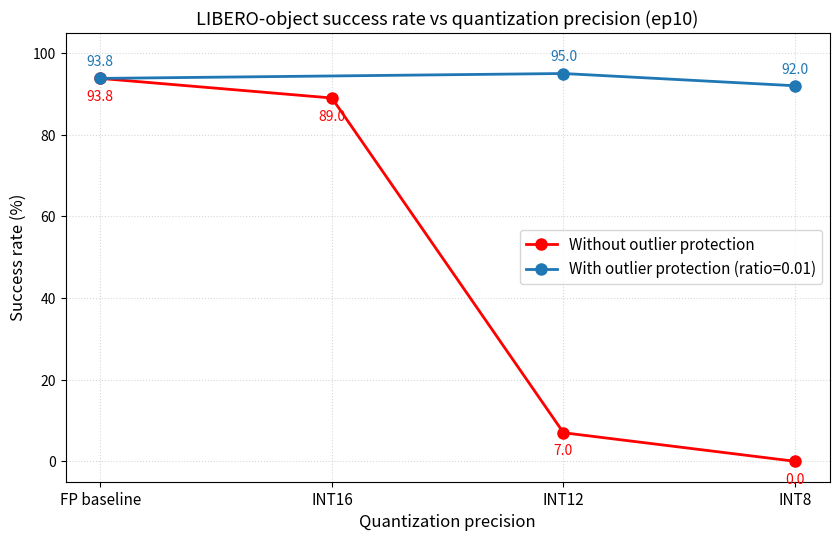

The script that saved this image:
#!/usr/bin/env python
"""Plot LIBERO-object success rate vs quantization precision.

Two lines:
  - red : quantization WITHOUT outlier protection
  - blue: quantization WITH outlier protection (ratio=0.01)

Data source: outputs/experiments/*_quant_test/result.json (ep10, libero_object,
seed=1000), FP baseline from verify_libero_object ep10. INT8 without outlier
is recorded as 0 (per log 2026-09-01, pending experiment). INT16 with outlier
was not tested -> NaN, shown as a dashed interpolation with annotation.

Usage:
    python scripts/plot_quant_sr.py
Output:
    outputs/figures/quant_sr_vs_bitwidth.png
"""

from pathlib import Path

import matplotlib

matplotlib.use("Agg")
import matplotlib.pyplot as plt

# ----------------------------------------------------------------------------
# Data
# ----------------------------------------------------------------------------

precisions = ["FP baseline", "INT16", "INT12", "INT8"]

sr_without_outlier = [93.8, 89.0, 7.0, 0.0]   # no outlier protection
sr_with_outlier = [93.8, None, 95.0, 92.0]     # outlier_ratio = 0.01

# ----------------------------------------------------------------------------
# Plot
# ----------------------------------------------------------------------------

fig, ax = plt.subplots(figsize=(8.5, 5.5), dpi=150)

x = range(len(precisions))

# Red line: without outlier protection (complete)
ax.plot(
    x,
    sr_without_outlier,
    color="red",
    marker="o",
    markersize=8,
    linewidth=2,
    label="Without outlier protection",
)

# Blue line: with outlier protection (INT16 not tested; line connects
# tested points only, FP -> INT12 -> INT8).
xs = [i for i, v in enumerate(sr_with_outlier) if v is not None]
ys = [v for v in sr_with_outlier if v is not None]
ax.plot(
    xs,
    ys,
    color="tab:blue",
    marker="o",
    markersize=8,
    linewidth=2,
    label="With outlier protection (ratio=0.01)",
)

# Value labels on every point
for xi, v in zip(x, sr_without_outlier):
    ax.annotate(
        f"{v:.1f}",
        xy=(xi, v),
        xytext=(0, -16),
        textcoords="offset points",
        ha="center",
        fontsize=10,
        color="red",
    )
for xi, v in zip(xs, ys):
    ax.annotate(
        f"{v:.1f}",
        xy=(xi, v),
        xytext=(0, 9),
        textcoords="offset points",
        ha="center",
        fontsize=10,
        color="tab:blue",
    )

ax.set_xticks(list(x))
ax.set_xticklabels(precisions, fontsize=11)
ax.set_xlabel("Quantization precision", fontsize=12)
ax.set_ylabel("Success rate (%)", fontsize=12)
ax.set_title("LIBERO-object success rate vs quantization precision (ep10)", fontsize=13)
ax.set_ylim(-5, 105)
ax.grid(True, linestyle=":", alpha=0.5)
ax.legend(fontsize=11, loc="center right")

fig.tight_layout()

out = Path("outputs/figures/quant_sr_vs_bitwidth.png")
out.parent.mkdir(parents=True, exist_ok=True)
fig.savefig(out)
print(f"saved: {out}")
